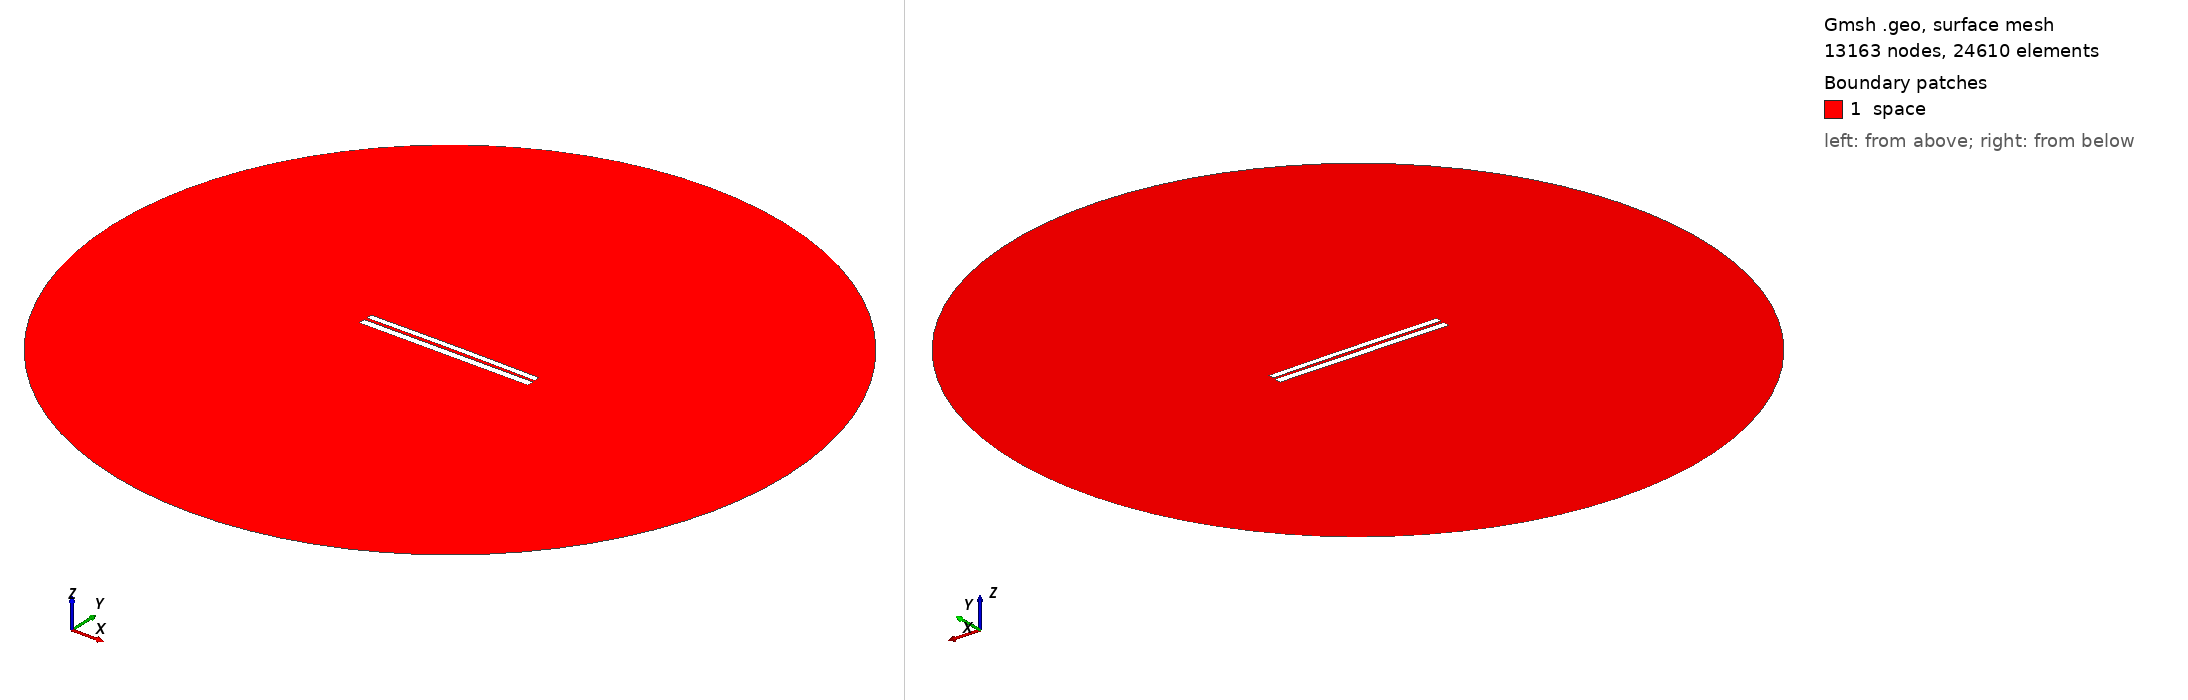

Gmsh geometry script, surface-meshed: 13163 nodes, 24610 surface elements. Boundary patches (legend numbers): 1 space. Left view from above one corner, right view from below the opposite corner. Legend entries are the model's physical surfaces. The drawing asked Gmsh for element sizes between 1% and 20% of the model's largest extent; the script's own settings can give other sizes.

=== 6488.geo (drawn) ===
//---------------------------------------
// Geometry kernel
//---------------------------------------

SetFactory("OpenCASCADE");



//---------------------------------------
// Parameters of the geometry
//---------------------------------------

// Overetch of the upper plate
overetch = 0.25;

// Distance between the plates
distance = 1.5;

// Discretization over the x axis (for the deformation)
nx = 50; 

// Length of the plate
L = 100 - overetch; 

// Number of modes
n = 4; 

// 1st mode coefficient
coeff(1) = -0.075;
beta(1) = 0.596864 * 3.1415926535 / L;

// 2nd mode coefficient
coeff(2) = 0.15;
beta(2) = 1.49418 * 3.1415926535 / L;

// 3rd mode coefficient
coeff(3) = 0.0;
beta(3) = 2.50025 * 3.1415926535 / L;

// 4th mode coefficient
coeff(4) = 0.0;
beta(4) = 3.49999 * 3.1415926535 / L;



//---------------------------------------
// Upper plate (deformed rectangle)
//---------------------------------------

// Coordiantes of the upper plate
xmin = -50;
xmax = 50 - overetch;

// Height of the upper plate
yheight = 4 - 2 * overetch;

// Indexes of the points
UpperID[] = {};
LowerID[] = {};
LeftID[] = {};
RightID[] = {};

// Point index
p = 1;

// Horizontal edges
For i In {1:nx}
    x = xmin + (i-1)*(xmax - xmin)/(nx-1);

    y_bottom = distance / 2 + overetch;
    For j In {1:n}
        C = (Cosh(beta(j)*L) + Cos(beta(j)*L)) / (Sinh(beta(j)*L) + Sin(beta(j)*L));
        y_bottom  = y_bottom + coeff(j) * (Cosh(beta(j)*(x+50)) - Cos(beta(j)*(x+50)) - C * (Sinh(beta(j)*(x+50)) - Sin(beta(j)*(x+50))));
    EndFor

    y_top = y_bottom + yheight;

    Point(p) = {x, y_top, 0, 1.0};
    UpperID[i] = p;
    p = p + 1;

    Point(p) = {x, y_bottom, 0, 1.0};
    LowerID[i] = p;
    p = p + 1;
EndFor

// Create point lists
UpperPts[] = {}; LowerPts[] = {};
For i In {1:nx}
  UpperPts[] += {UpperID[i]};
  LowerPts[] += {LowerID[i]};
EndFor

// Build splines
Spline(1) = {UpperPts[]};
Spline(2) = {LowerPts[]};
Line(3) = {LowerPts[nx-1], UpperPts[nx-1]};
Line(4) = {LowerPts[0], UpperPts[0]};

// Build the plane surface
Curve Loop(1) = {2, 3, -1, -4};
Plane Surface(1) = {1};



//---------------------------------------
// Lower plate (rectangle)
//---------------------------------------

// Vertices
Point(1001) = {-50, -1, 0, 1.0};
Point(1002) = { 50, -1, 0, 1.0};
Point(1003) = { 50,  -5, 0, 1.0};
Point(1004) = {-50,  -5, 0, 1.0};

// Edges
Line(5) = {1001, 1002};
Line(6) = {1002, 1003};
Line(7) = {1003, 1004};
Line(8) = {1004, 1001};

// Plane surface
Line Loop(2) = {5, 6, 7, 8};
Plane Surface(2) = {2}; 



//---------------------------------------
// Outer (fictious) boundary
//---------------------------------------

// Points
Point(1005) = {0, 0, 0};       // Center
Point(1006) = {200, 0, 0};     // Start point
Point(1007) = {0, 200, 0};     // 90 degrees
Point(1008) = {-200, 0, 0};    // 180 degrees
Point(1009) = {0, -200, 0};    // 270 degrees

// Circle arcs (each needs start, center, end)
Circle(9) = {1006, 1005, 1007};
Circle(10) = {1007, 1005, 1008};
Circle(11) = {1008, 1005, 1009};
Circle(12) = {1009, 1005, 1006};

// Plane surface for the entire domain
Curve Loop(3) = {9, 10, 11, 12};
Surface(3) = {3};

// Subtract the plates from the whole domain to obtain the actual domain where we want to solve the equations
BooleanDifference{ Surface{3}; Delete; }{ Surface{1}; Surface{2}; Delete; }




//---------------------------------------
// Transfinite Lines/Curves
//---------------------------------------

// Set the number of points on the boundaries
r = 7;

// Plates
Transfinite Curve {1, 2} = 50*r Using Progression 1;
Transfinite Curve {3, 4} = 2*r Using Progression 1;
Transfinite Line {5, 7} = 50*r Using Progression 1;
Transfinite Line {6, 8} = 2*r Using Progression 1;

// Outer boundary
Transfinite Line {9, 10, 11, 12} = 20 Using Progression 1;



//---------------------------------------
// Physical groups
//---------------------------------------                

// Physical curves (boundaries)
Physical Line("force_segment", 10) = {2};
Physical Line("upper_plate", 11) = {1, 3, 4};
Physical Line("lower_plate", 12) = {5, 6, 7, 8};
Physical Line("boundary", 20) = {9, 10, 11, 12};

// Physical Surfaces
Physical Surface("space", 30) = {3};



//---------------------------------------
// 6. Generate the Mesh
//---------------------------------------

// 2D mesh generation
Mesh 2;
